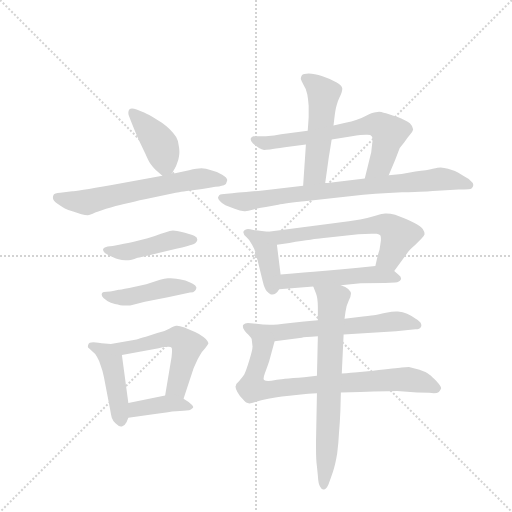
t = 0.00 s
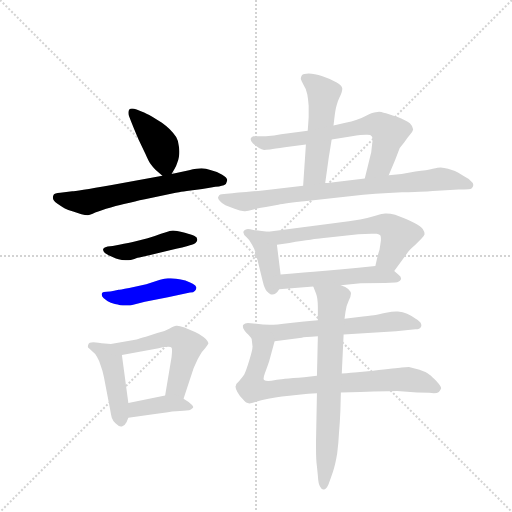
t = 2.25 s
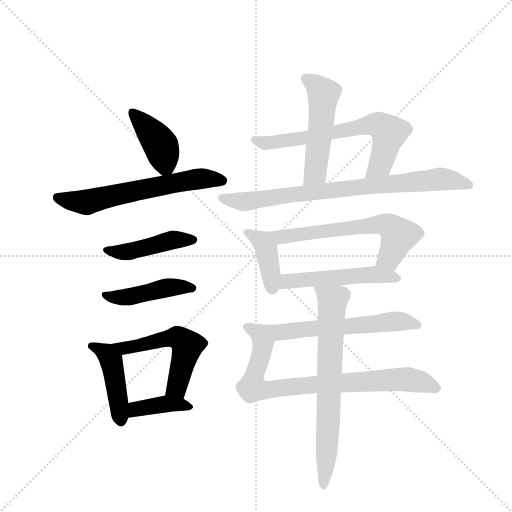
t = 4.50 s
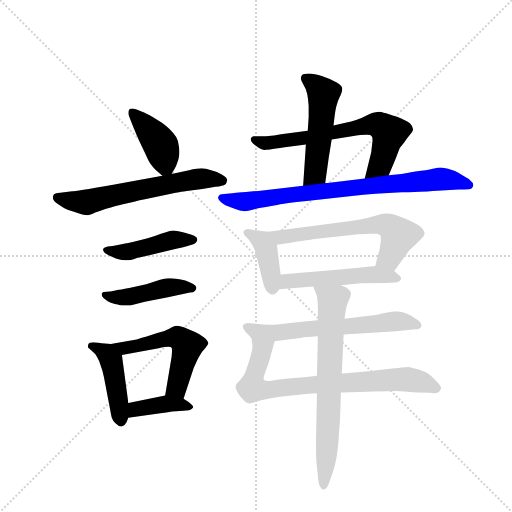
t = 6.76 s
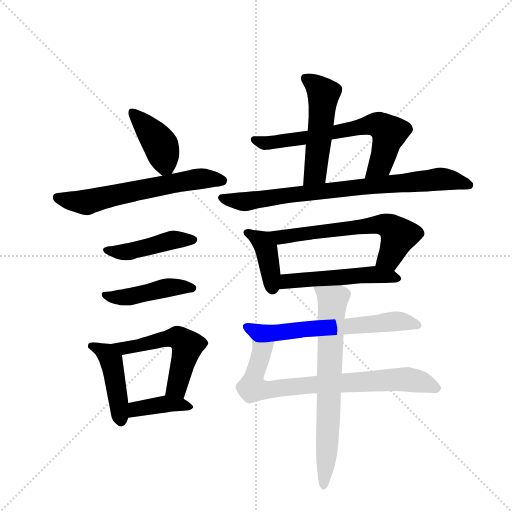
t = 9.01 s
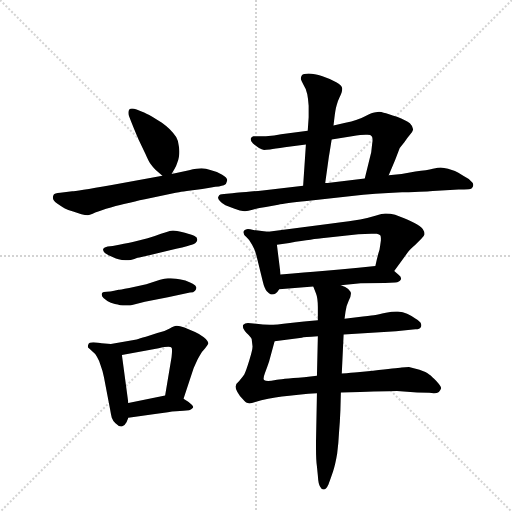
t = 11.26 s

The animated SVG that drew these frames (rendered in a browser with its animation timeline set to each time). Animation: 16 CSS @keyframes rules; one cycle of 11.26 s.

<svg version="1.1" viewBox="0 0 1024 1024" xmlns="http://www.w3.org/2000/svg">
  <g stroke="lightgray" stroke-dasharray="1,1" stroke-width="1" transform="scale(4, 4)">
    <line x1="0" y1="0" x2="256" y2="256"></line>
    <line x1="256" y1="0" x2="0" y2="256"></line>
    <line x1="128" y1="0" x2="128" y2="256"></line>
    <line x1="0" y1="128" x2="256" y2="128"></line>
  </g>
  <g transform="scale(0.92, -0.92) translate(60, -900)">
    <style type="text/css">
      
        @keyframes keyframes0 {
          from {
            stroke: blue;
            stroke-dashoffset: 409;
            stroke-width: 128;
          }
          57% {
            animation-timing-function: step-end;
            stroke: blue;
            stroke-dashoffset: 0;
            stroke-width: 128;
          }
          to {
            stroke: black;
            stroke-width: 1024;
          }
        }
        #make-me-a-hanzi-animation-0 {
          animation: keyframes0 0.5828450520833334s both;
          animation-delay: 0s;
          animation-timing-function: linear;
        }
      
        @keyframes keyframes1 {
          from {
            stroke: blue;
            stroke-dashoffset: 620;
            stroke-width: 128;
          }
          67% {
            animation-timing-function: step-end;
            stroke: blue;
            stroke-dashoffset: 0;
            stroke-width: 128;
          }
          to {
            stroke: black;
            stroke-width: 1024;
          }
        }
        #make-me-a-hanzi-animation-1 {
          animation: keyframes1 0.7545572916666666s both;
          animation-delay: 0.5828450520833334s;
          animation-timing-function: linear;
        }
      
        @keyframes keyframes2 {
          from {
            stroke: blue;
            stroke-dashoffset: 449;
            stroke-width: 128;
          }
          59% {
            animation-timing-function: step-end;
            stroke: blue;
            stroke-dashoffset: 0;
            stroke-width: 128;
          }
          to {
            stroke: black;
            stroke-width: 1024;
          }
        }
        #make-me-a-hanzi-animation-2 {
          animation: keyframes2 0.6153971354166666s both;
          animation-delay: 1.33740234375s;
          animation-timing-function: linear;
        }
      
        @keyframes keyframes3 {
          from {
            stroke: blue;
            stroke-dashoffset: 449;
            stroke-width: 128;
          }
          59% {
            animation-timing-function: step-end;
            stroke: blue;
            stroke-dashoffset: 0;
            stroke-width: 128;
          }
          to {
            stroke: black;
            stroke-width: 1024;
          }
        }
        #make-me-a-hanzi-animation-3 {
          animation: keyframes3 0.6153971354166666s both;
          animation-delay: 1.9527994791666665s;
          animation-timing-function: linear;
        }
      
        @keyframes keyframes4 {
          from {
            stroke: blue;
            stroke-dashoffset: 445;
            stroke-width: 128;
          }
          59% {
            animation-timing-function: step-end;
            stroke: blue;
            stroke-dashoffset: 0;
            stroke-width: 128;
          }
          to {
            stroke: black;
            stroke-width: 1024;
          }
        }
        #make-me-a-hanzi-animation-4 {
          animation: keyframes4 0.6121419270833334s both;
          animation-delay: 2.568196614583333s;
          animation-timing-function: linear;
        }
      
        @keyframes keyframes5 {
          from {
            stroke: blue;
            stroke-dashoffset: 539;
            stroke-width: 128;
          }
          64% {
            animation-timing-function: step-end;
            stroke: blue;
            stroke-dashoffset: 0;
            stroke-width: 128;
          }
          to {
            stroke: black;
            stroke-width: 1024;
          }
        }
        #make-me-a-hanzi-animation-5 {
          animation: keyframes5 0.6886393229166666s both;
          animation-delay: 3.1803385416666665s;
          animation-timing-function: linear;
        }
      
        @keyframes keyframes6 {
          from {
            stroke: blue;
            stroke-dashoffset: 389;
            stroke-width: 128;
          }
          56% {
            animation-timing-function: step-end;
            stroke: blue;
            stroke-dashoffset: 0;
            stroke-width: 128;
          }
          to {
            stroke: black;
            stroke-width: 1024;
          }
        }
        #make-me-a-hanzi-animation-6 {
          animation: keyframes6 0.5665690104166666s both;
          animation-delay: 3.868977864583333s;
          animation-timing-function: linear;
        }
      
        @keyframes keyframes7 {
          from {
            stroke: blue;
            stroke-dashoffset: 507;
            stroke-width: 128;
          }
          62% {
            animation-timing-function: step-end;
            stroke: blue;
            stroke-dashoffset: 0;
            stroke-width: 128;
          }
          to {
            stroke: black;
            stroke-width: 1024;
          }
        }
        #make-me-a-hanzi-animation-7 {
          animation: keyframes7 0.66259765625s both;
          animation-delay: 4.435546875s;
          animation-timing-function: linear;
        }
      
        @keyframes keyframes8 {
          from {
            stroke: blue;
            stroke-dashoffset: 669;
            stroke-width: 128;
          }
          69% {
            animation-timing-function: step-end;
            stroke: blue;
            stroke-dashoffset: 0;
            stroke-width: 128;
          }
          to {
            stroke: black;
            stroke-width: 1024;
          }
        }
        #make-me-a-hanzi-animation-8 {
          animation: keyframes8 0.79443359375s both;
          animation-delay: 5.09814453125s;
          animation-timing-function: linear;
        }
      
        @keyframes keyframes9 {
          from {
            stroke: blue;
            stroke-dashoffset: 800;
            stroke-width: 128;
          }
          72% {
            animation-timing-function: step-end;
            stroke: blue;
            stroke-dashoffset: 0;
            stroke-width: 128;
          }
          to {
            stroke: black;
            stroke-width: 1024;
          }
        }
        #make-me-a-hanzi-animation-9 {
          animation: keyframes9 0.9010416666666666s both;
          animation-delay: 5.892578125s;
          animation-timing-function: linear;
        }
      
        @keyframes keyframes10 {
          from {
            stroke: blue;
            stroke-dashoffset: 399;
            stroke-width: 128;
          }
          56% {
            animation-timing-function: step-end;
            stroke: blue;
            stroke-dashoffset: 0;
            stroke-width: 128;
          }
          to {
            stroke: black;
            stroke-width: 1024;
          }
        }
        #make-me-a-hanzi-animation-10 {
          animation: keyframes10 0.57470703125s both;
          animation-delay: 6.793619791666667s;
          animation-timing-function: linear;
        }
      
        @keyframes keyframes11 {
          from {
            stroke: blue;
            stroke-dashoffset: 622;
            stroke-width: 128;
          }
          67% {
            animation-timing-function: step-end;
            stroke: blue;
            stroke-dashoffset: 0;
            stroke-width: 128;
          }
          to {
            stroke: black;
            stroke-width: 1024;
          }
        }
        #make-me-a-hanzi-animation-11 {
          animation: keyframes11 0.7561848958333334s both;
          animation-delay: 7.368326822916667s;
          animation-timing-function: linear;
        }
      
        @keyframes keyframes12 {
          from {
            stroke: blue;
            stroke-dashoffset: 515;
            stroke-width: 128;
          }
          63% {
            animation-timing-function: step-end;
            stroke: blue;
            stroke-dashoffset: 0;
            stroke-width: 128;
          }
          to {
            stroke: black;
            stroke-width: 1024;
          }
        }
        #make-me-a-hanzi-animation-12 {
          animation: keyframes12 0.6691080729166666s both;
          animation-delay: 8.12451171875s;
          animation-timing-function: linear;
        }
      
        @keyframes keyframes13 {
          from {
            stroke: blue;
            stroke-dashoffset: 632;
            stroke-width: 128;
          }
          67% {
            animation-timing-function: step-end;
            stroke: blue;
            stroke-dashoffset: 0;
            stroke-width: 128;
          }
          to {
            stroke: black;
            stroke-width: 1024;
          }
        }
        #make-me-a-hanzi-animation-13 {
          animation: keyframes13 0.7643229166666666s both;
          animation-delay: 8.793619791666666s;
          animation-timing-function: linear;
        }
      
        @keyframes keyframes14 {
          from {
            stroke: blue;
            stroke-dashoffset: 775;
            stroke-width: 128;
          }
          72% {
            animation-timing-function: step-end;
            stroke: blue;
            stroke-dashoffset: 0;
            stroke-width: 128;
          }
          to {
            stroke: black;
            stroke-width: 1024;
          }
        }
        #make-me-a-hanzi-animation-14 {
          animation: keyframes14 0.8806966145833334s both;
          animation-delay: 9.557942708333332s;
          animation-timing-function: linear;
        }
      
        @keyframes keyframes15 {
          from {
            stroke: blue;
            stroke-dashoffset: 702;
            stroke-width: 128;
          }
          70% {
            animation-timing-function: step-end;
            stroke: blue;
            stroke-dashoffset: 0;
            stroke-width: 128;
          }
          to {
            stroke: black;
            stroke-width: 1024;
          }
        }
        #make-me-a-hanzi-animation-15 {
          animation: keyframes15 0.8212890625s both;
          animation-delay: 10.438639322916666s;
          animation-timing-function: linear;
        }
      
    </style>
    
      <path d="M 313 522 L 319 532 Q 323 538 325 545 Q 328 552 329 559 Q 330 564 330 570 Q 330 575 329 581 Q 328 594 323 602 Q 318 610 309 619 Q 299 628 292 633 L 271 646 Q 257 654 249 657 L 237 662 Q 231 664 227 664 Q 223 664 221 662 Q 219 659 219 655 Q 219 652 220 649 L 225 636 Q 237 606 243 593 L 256 566 Q 263 550 267 544 Q 272 537 278 531 L 293 518 C 305 508 305 508 313 522 Z" fill="lightgray"></path>
    
      <path d="M 293 518 L 183 498 Q 103 484 97 484 L 71 481 Q 58 480 57 477 Q 55 474 55 470 Q 55 464 65 457 Q 75 450 81 447 Q 87 444 99 440 L 117 434 Q 125 432 131 432 Q 135 432 147 438 Q 159 443 181 449 Q 203 455 217 458 Q 231 462 255 467 L 322 481 Q 325 482 363 487 Q 400 492 408 494 Q 417 494 422 496 Q 427 497 431 500 Q 433 504 434 508 Q 434 514 423 520 Q 412 527 399 530 Q 387 534 378 534 Q 369 534 351 530 L 313 522 L 293 518 Z" fill="lightgray"></path>
    
      <path d="M 185 365 L 174 364 Q 166 362 165 360 Q 164 359 164 357 Q 164 354 168 350 Q 173 346 181 343 L 192 338 Q 197 336 205 335 Q 213 334 219 334 Q 223 334 232 337 Q 241 340 243 340 L 323 359 Q 352 366 357 368 Q 362 370 365 372 Q 369 376 369 379 Q 369 384 363 387 Q 357 390 342 394 Q 327 398 325 398 Q 320 399 316 399 Q 312 399 309 398 Q 302 396 290 392 Q 277 387 261 382 L 233 375 Q 221 372 199 368 L 185 365 Z" fill="lightgray"></path>
    
      <path d="M 183 267 Q 181 266 172 266 Q 164 266 163 264 Q 161 262 161 260 Q 161 256 165 252 Q 171 246 181 242 Q 191 239 196 238 Q 201 236 207 236 L 223 236 L 255 244 L 305 254 L 353 264 Q 361 264 364 268 Q 367 271 367 275 Q 366 279 359 283 Q 353 286 343 290 Q 333 293 323 294 Q 316 295 311 295 L 305 295 Q 298 294 288 292 L 258 282 L 221 274 Q 199 270 198 270 L 183 267 Z" fill="lightgray"></path>
    
      <path d="M 181 152 L 161 154 Q 145 156 143 156 Q 133 156 132 151 Q 131 149 131 147 Q 131 145 132 144 Q 135 141 141 136 Q 147 132 151 124 Q 156 116 159 105 Q 163 95 166 80 L 179 12 Q 181 0 183 -8 Q 186 -16 191 -20 Q 198 -27 203 -27 L 205 -27 Q 211 -26 215 -18 L 219 -8 L 219 24 L 205 128 C 202 150 202 150 181 152 Z" fill="lightgray"></path>
    
      <path d="M 339 33 L 358 91 Q 361 101 366 111 Q 370 120 375 128 Q 379 136 386 143 Q 392 150 393 153 Q 393 159 383 167 Q 373 174 364 178 L 341 188 Q 330 192 325 192 L 323 192 Q 319 192 309 186 Q 299 180 282 176 L 257 168 Q 243 164 237 162 L 181 152 C 151 147 176 122 205 128 L 285 143 Q 299 146 306 146 Q 312 146 313 144 Q 314 143 314 138 Q 314 133 313 124 L 299 40 C 294 10 330 4 339 33 Z" fill="lightgray"></path>
    
      <path d="M 219 -8 L 277 0 L 305 4 Q 314 6 323 6 Q 331 7 339 7 Q 347 8 351 8 Q 355 9 359 13 Q 360 14 360 15 Q 360 18 350 26 L 339 33 C 321 44 321 44 299 40 L 219 24 C 190 18 189 -12 219 -8 Z" fill="lightgray"></path>
    
      <path d="M 605 586 L 599 496 C 597 466 643 472 647 502 L 655 560 Q 656 565 661 597 L 665 627 L 667 644 Q 669 662 672 672 Q 675 682 678 688 Q 684 700 684 706 L 684 708 Q 683 714 671 721 Q 659 728 641 734 Q 623 740 611 740 Q 599 740 596 736 Q 594 733 594 730 L 594 728 Q 595 724 600 715 Q 606 706 608 695 Q 610 685 611 670 L 611 645 L 609 616 L 605 586 Z" fill="lightgray"></path>
    
      <path d="M 785 519 L 799 552 L 809 578 Q 811 581 819 591 Q 827 602 832 608 Q 837 614 838 618 L 838 619 Q 838 625 831 632 Q 823 638 803 646 Q 783 653 774 655 Q 769 657 764 657 Q 760 657 757 656 Q 751 656 737 649 Q 724 642 714 639 Q 705 636 691 633 L 665 627 L 609 616 L 551 608 Q 537 605 518 604 L 491 604 Q 487 603 485 599 L 485 597 Q 485 594 490 588 Q 497 582 503 578 Q 509 575 514 574 Q 518 574 527 575 Q 537 577 559 580 L 605 586 L 661 597 L 705 604 Q 726 607 735 607 L 739 607 Q 746 607 748 604 Q 750 602 750 596 Q 750 593 749 587 L 747 569 L 733 512 C 726 483 773 491 785 519 Z" fill="lightgray"></path>
    
      <path d="M 599 496 L 511 486 Q 448 480 445 480 L 427 478 Q 417 478 415 473 Q 414 472 414 470 Q 414 467 418 463 Q 422 458 430 454 Q 437 452 450 446 Q 462 441 471 441 L 473 441 Q 479 441 489 444 Q 501 448 518 450 L 545 455 Q 559 458 607 463 L 705 474 Q 753 479 814 482 Q 875 484 881 485 L 937 488 L 949 488 Q 961 488 965 490 Q 968 492 969 498 Q 969 502 964 506 Q 959 512 947 518 Q 935 525 929 528 L 914 533 Q 905 535 898 536 Q 893 536 881 533 Q 869 530 843 527 L 813 522 L 785 519 L 733 512 L 652 502 L 647 502 L 599 496 Z" fill="lightgray"></path>
    
      <path d="M 523 396 L 509 398 Q 501 398 491 400 Q 483 402 479 402 Q 469 400 469 395 Q 469 390 476 384 Q 483 378 488 368 Q 494 358 497 346 L 511 289 Q 515 272 520 267 Q 525 262 529 260 L 532 260 Q 536 260 539 262 Q 543 264 547 271 L 550 303 L 542 368 C 539 394 539 394 523 396 Z" fill="lightgray"></path>
    
      <path d="M 797 311 L 827 352 Q 829 356 843 368 L 856 381 Q 862 387 863 391 Q 863 396 859 402 Q 854 408 841 415 Q 827 422 820 425 L 799 433 Q 788 436 780 436 L 777 436 Q 772 436 756 431 Q 740 426 723 423 Q 705 420 661 414 L 523 396 C 493 392 512 364 542 368 L 569 372 Q 626 381 639 382 L 719 391 L 747 392 L 759 392 Q 765 391 767 388 Q 768 386 768 382 L 768 377 Q 767 369 765 357 Q 761 345 756 322 C 749 293 779 287 797 311 Z" fill="lightgray"></path>
    
      <path d="M 681 280 L 724 284 L 777 285 L 799 286 Q 809 287 811 292 Q 812 293 812 294 Q 812 298 807 302 L 797 311 C 782 325 782 325 756 322 L 719 318 Q 677 314 641 311 Q 605 308 550 303 C 520 300 517 269 547 271 L 621 277 L 681 280 Z" fill="lightgray"></path>
    
      <path d="M 631 204 L 601 201 L 571 198 Q 539 194 526 194 Q 512 194 497 196 L 479 198 Q 472 198 469 194 Q 468 193 468 191 Q 468 189 469 186 Q 471 182 476 176 Q 481 172 487 164 C 497 153 507 154 537 158 L 596 166 Q 600 167 631 169 L 687 173 L 801 180 L 843 184 Q 853 184 855 189 Q 856 191 856 193 Q 856 196 854 199 Q 851 203 842 208 Q 834 214 825 218 Q 816 222 805 223 L 801 223 Q 793 223 779 220 Q 761 216 756 215 Q 752 214 729 212 L 689 207 L 631 204 Z" fill="lightgray"></path>
    
      <path d="M 487 164 L 489 147 Q 489 140 482 117 Q 475 94 471 86 Q 467 80 460 72 Q 453 66 453 62 Q 452 61 452 59 Q 452 55 456 48 Q 461 39 468 32 Q 474 24 479 24 Q 480 23 482 23 Q 487 23 495 26 Q 507 30 523 33 Q 539 36 553 38 Q 567 40 589 42 Q 611 44 629 45 L 681 47 L 723 48 Q 787 50 803 50 L 847 47 L 873 46 Q 879 45 883 45 Q 891 45 894 48 Q 898 52 899 56 Q 899 60 889 71 Q 879 82 873 86 Q 867 91 852 96 L 829 102 Q 822 102 813 101 Q 803 100 751 94 L 717 91 Q 705 90 683 88 L 629 83 L 601 80 Q 549 76 539 74 Q 529 72 523 72 Q 517 72 514 74 Q 513 75 513 77 Q 513 81 516 89 Q 521 102 525 114 L 537 158 C 545 187 483 194 487 164 Z" fill="lightgray"></path>
    
      <path d="M 689 207 L 691 222 Q 693 236 698 246 Q 703 256 703 262 Q 703 266 697 272 Q 692 276 681 280 C 654 293 610 305 621 277 L 627 262 Q 631 252 631 232 L 631 204 L 631 169 L 629 83 L 629 45 L 627 -58 L 627 -76 Q 627 -100 629 -114 L 631 -134 Q 632 -152 636 -158 Q 639 -164 643 -164 L 644 -164 Q 649 -164 654 -153 Q 659 -140 664 -125 Q 669 -110 673 -86 Q 676 -62 677 -40 Q 679 -18 680 8 L 681 47 L 683 88 L 687 173 L 689 207 Z" fill="lightgray"></path>
    
    
      <clipPath id="make-me-a-hanzi-clip-0">
        <path d="M 313 522 L 319 532 Q 323 538 325 545 Q 328 552 329 559 Q 330 564 330 570 Q 330 575 329 581 Q 328 594 323 602 Q 318 610 309 619 Q 299 628 292 633 L 271 646 Q 257 654 249 657 L 237 662 Q 231 664 227 664 Q 223 664 221 662 Q 219 659 219 655 Q 219 652 220 649 L 225 636 Q 237 606 243 593 L 256 566 Q 263 550 267 544 Q 272 537 278 531 L 293 518 C 305 508 305 508 313 522 Z"></path>
      </clipPath>
      <path clip-path="url(#make-me-a-hanzi-clip-0)" d="M 226 657 L 291 581 L 299 542 L 296 529" fill="none" id="make-me-a-hanzi-animation-0" stroke-dasharray="281 562" stroke-linecap="round"></path>
    
      <clipPath id="make-me-a-hanzi-clip-1">
        <path d="M 293 518 L 183 498 Q 103 484 97 484 L 71 481 Q 58 480 57 477 Q 55 474 55 470 Q 55 464 65 457 Q 75 450 81 447 Q 87 444 99 440 L 117 434 Q 125 432 131 432 Q 135 432 147 438 Q 159 443 181 449 Q 203 455 217 458 Q 231 462 255 467 L 322 481 Q 325 482 363 487 Q 400 492 408 494 Q 417 494 422 496 Q 427 497 431 500 Q 433 504 434 508 Q 434 514 423 520 Q 412 527 399 530 Q 387 534 378 534 Q 369 534 351 530 L 313 522 L 293 518 Z"></path>
      </clipPath>
      <path clip-path="url(#make-me-a-hanzi-clip-1)" d="M 66 471 L 128 460 L 363 510 L 424 507" fill="none" id="make-me-a-hanzi-animation-1" stroke-dasharray="492 984" stroke-linecap="round"></path>
    
      <clipPath id="make-me-a-hanzi-clip-2">
        <path d="M 185 365 L 174 364 Q 166 362 165 360 Q 164 359 164 357 Q 164 354 168 350 Q 173 346 181 343 L 192 338 Q 197 336 205 335 Q 213 334 219 334 Q 223 334 232 337 Q 241 340 243 340 L 323 359 Q 352 366 357 368 Q 362 370 365 372 Q 369 376 369 379 Q 369 384 363 387 Q 357 390 342 394 Q 327 398 325 398 Q 320 399 316 399 Q 312 399 309 398 Q 302 396 290 392 Q 277 387 261 382 L 233 375 Q 221 372 199 368 L 185 365 Z"></path>
      </clipPath>
      <path clip-path="url(#make-me-a-hanzi-clip-2)" d="M 171 356 L 213 352 L 315 378 L 361 379" fill="none" id="make-me-a-hanzi-animation-2" stroke-dasharray="321 642" stroke-linecap="round"></path>
    
      <clipPath id="make-me-a-hanzi-clip-3">
        <path d="M 183 267 Q 181 266 172 266 Q 164 266 163 264 Q 161 262 161 260 Q 161 256 165 252 Q 171 246 181 242 Q 191 239 196 238 Q 201 236 207 236 L 223 236 L 255 244 L 305 254 L 353 264 Q 361 264 364 268 Q 367 271 367 275 Q 366 279 359 283 Q 353 286 343 290 Q 333 293 323 294 Q 316 295 311 295 L 305 295 Q 298 294 288 292 L 258 282 L 221 274 Q 199 270 198 270 L 183 267 Z"></path>
      </clipPath>
      <path clip-path="url(#make-me-a-hanzi-clip-3)" d="M 169 259 L 224 255 L 304 275 L 359 275" fill="none" id="make-me-a-hanzi-animation-3" stroke-dasharray="321 642" stroke-linecap="round"></path>
    
      <clipPath id="make-me-a-hanzi-clip-4">
        <path d="M 181 152 L 161 154 Q 145 156 143 156 Q 133 156 132 151 Q 131 149 131 147 Q 131 145 132 144 Q 135 141 141 136 Q 147 132 151 124 Q 156 116 159 105 Q 163 95 166 80 L 179 12 Q 181 0 183 -8 Q 186 -16 191 -20 Q 198 -27 203 -27 L 205 -27 Q 211 -26 215 -18 L 219 -8 L 219 24 L 205 128 C 202 150 202 150 181 152 Z"></path>
      </clipPath>
      <path clip-path="url(#make-me-a-hanzi-clip-4)" d="M 138 148 L 164 136 L 182 116 L 204 -16" fill="none" id="make-me-a-hanzi-animation-4" stroke-dasharray="317 634" stroke-linecap="round"></path>
    
      <clipPath id="make-me-a-hanzi-clip-5">
        <path d="M 339 33 L 358 91 Q 361 101 366 111 Q 370 120 375 128 Q 379 136 386 143 Q 392 150 393 153 Q 393 159 383 167 Q 373 174 364 178 L 341 188 Q 330 192 325 192 L 323 192 Q 319 192 309 186 Q 299 180 282 176 L 257 168 Q 243 164 237 162 L 181 152 C 151 147 176 122 205 128 L 285 143 Q 299 146 306 146 Q 312 146 313 144 Q 314 143 314 138 Q 314 133 313 124 L 299 40 C 294 10 330 4 339 33 Z"></path>
      </clipPath>
      <path clip-path="url(#make-me-a-hanzi-clip-5)" d="M 188 151 L 210 142 L 311 166 L 336 160 L 347 147 L 346 139 L 326 61 L 307 46" fill="none" id="make-me-a-hanzi-animation-5" stroke-dasharray="411 822" stroke-linecap="round"></path>
    
      <clipPath id="make-me-a-hanzi-clip-6">
        <path d="M 219 -8 L 277 0 L 305 4 Q 314 6 323 6 Q 331 7 339 7 Q 347 8 351 8 Q 355 9 359 13 Q 360 14 360 15 Q 360 18 350 26 L 339 33 C 321 44 321 44 299 40 L 219 24 C 190 18 189 -12 219 -8 Z"></path>
      </clipPath>
      <path clip-path="url(#make-me-a-hanzi-clip-6)" d="M 226 -3 L 239 11 L 295 21 L 352 18" fill="none" id="make-me-a-hanzi-animation-6" stroke-dasharray="261 522" stroke-linecap="round"></path>
    
      <clipPath id="make-me-a-hanzi-clip-7">
        <path d="M 605 586 L 599 496 C 597 466 643 472 647 502 L 655 560 Q 656 565 661 597 L 665 627 L 667 644 Q 669 662 672 672 Q 675 682 678 688 Q 684 700 684 706 L 684 708 Q 683 714 671 721 Q 659 728 641 734 Q 623 740 611 740 Q 599 740 596 736 Q 594 733 594 730 L 594 728 Q 595 724 600 715 Q 606 706 608 695 Q 610 685 611 670 L 611 645 L 609 616 L 605 586 Z"></path>
      </clipPath>
      <path clip-path="url(#make-me-a-hanzi-clip-7)" d="M 606 729 L 637 704 L 643 687 L 626 527 L 604 503" fill="none" id="make-me-a-hanzi-animation-7" stroke-dasharray="379 758" stroke-linecap="round"></path>
    
      <clipPath id="make-me-a-hanzi-clip-8">
        <path d="M 785 519 L 799 552 L 809 578 Q 811 581 819 591 Q 827 602 832 608 Q 837 614 838 618 L 838 619 Q 838 625 831 632 Q 823 638 803 646 Q 783 653 774 655 Q 769 657 764 657 Q 760 657 757 656 Q 751 656 737 649 Q 724 642 714 639 Q 705 636 691 633 L 665 627 L 609 616 L 551 608 Q 537 605 518 604 L 491 604 Q 487 603 485 599 L 485 597 Q 485 594 490 588 Q 497 582 503 578 Q 509 575 514 574 Q 518 574 527 575 Q 537 577 559 580 L 605 586 L 661 597 L 705 604 Q 726 607 735 607 L 739 607 Q 746 607 748 604 Q 750 602 750 596 Q 750 593 749 587 L 747 569 L 733 512 C 726 483 773 491 785 519 Z"></path>
      </clipPath>
      <path clip-path="url(#make-me-a-hanzi-clip-8)" d="M 491 598 L 513 589 L 538 591 L 764 628 L 783 615 L 784 600 L 768 546 L 739 518" fill="none" id="make-me-a-hanzi-animation-8" stroke-dasharray="541 1082" stroke-linecap="round"></path>
    
      <clipPath id="make-me-a-hanzi-clip-9">
        <path d="M 599 496 L 511 486 Q 448 480 445 480 L 427 478 Q 417 478 415 473 Q 414 472 414 470 Q 414 467 418 463 Q 422 458 430 454 Q 437 452 450 446 Q 462 441 471 441 L 473 441 Q 479 441 489 444 Q 501 448 518 450 L 545 455 Q 559 458 607 463 L 705 474 Q 753 479 814 482 Q 875 484 881 485 L 937 488 L 949 488 Q 961 488 965 490 Q 968 492 969 498 Q 969 502 964 506 Q 959 512 947 518 Q 935 525 929 528 L 914 533 Q 905 535 898 536 Q 893 536 881 533 Q 869 530 843 527 L 813 522 L 785 519 L 733 512 L 652 502 L 647 502 L 599 496 Z"></path>
      </clipPath>
      <path clip-path="url(#make-me-a-hanzi-clip-9)" d="M 421 469 L 474 462 L 897 511 L 960 498" fill="none" id="make-me-a-hanzi-animation-9" stroke-dasharray="672 1344" stroke-linecap="round"></path>
    
      <clipPath id="make-me-a-hanzi-clip-10">
        <path d="M 523 396 L 509 398 Q 501 398 491 400 Q 483 402 479 402 Q 469 400 469 395 Q 469 390 476 384 Q 483 378 488 368 Q 494 358 497 346 L 511 289 Q 515 272 520 267 Q 525 262 529 260 L 532 260 Q 536 260 539 262 Q 543 264 547 271 L 550 303 L 542 368 C 539 394 539 394 523 396 Z"></path>
      </clipPath>
      <path clip-path="url(#make-me-a-hanzi-clip-10)" d="M 478 393 L 504 379 L 519 359 L 531 271" fill="none" id="make-me-a-hanzi-animation-10" stroke-dasharray="271 542" stroke-linecap="round"></path>
    
      <clipPath id="make-me-a-hanzi-clip-11">
        <path d="M 797 311 L 827 352 Q 829 356 843 368 L 856 381 Q 862 387 863 391 Q 863 396 859 402 Q 854 408 841 415 Q 827 422 820 425 L 799 433 Q 788 436 780 436 L 777 436 Q 772 436 756 431 Q 740 426 723 423 Q 705 420 661 414 L 523 396 C 493 392 512 364 542 368 L 569 372 Q 626 381 639 382 L 719 391 L 747 392 L 759 392 Q 765 391 767 388 Q 768 386 768 382 L 768 377 Q 767 369 765 357 Q 761 345 756 322 C 749 293 779 287 797 311 Z"></path>
      </clipPath>
      <path clip-path="url(#make-me-a-hanzi-clip-11)" d="M 531 395 L 550 385 L 744 410 L 782 410 L 807 388 L 787 340 L 765 327" fill="none" id="make-me-a-hanzi-animation-11" stroke-dasharray="494 988" stroke-linecap="round"></path>
    
      <clipPath id="make-me-a-hanzi-clip-12">
        <path d="M 681 280 L 724 284 L 777 285 L 799 286 Q 809 287 811 292 Q 812 293 812 294 Q 812 298 807 302 L 797 311 C 782 325 782 325 756 322 L 719 318 Q 677 314 641 311 Q 605 308 550 303 C 520 300 517 269 547 271 L 621 277 L 681 280 Z"></path>
      </clipPath>
      <path clip-path="url(#make-me-a-hanzi-clip-12)" d="M 554 276 L 561 286 L 578 291 L 739 303 L 806 296" fill="none" id="make-me-a-hanzi-animation-12" stroke-dasharray="387 774" stroke-linecap="round"></path>
    
      <clipPath id="make-me-a-hanzi-clip-13">
        <path d="M 631 204 L 601 201 L 571 198 Q 539 194 526 194 Q 512 194 497 196 L 479 198 Q 472 198 469 194 Q 468 193 468 191 Q 468 189 469 186 Q 471 182 476 176 Q 481 172 487 164 C 497 153 507 154 537 158 L 596 166 Q 600 167 631 169 L 687 173 L 801 180 L 843 184 Q 853 184 855 189 Q 856 191 856 193 Q 856 196 854 199 Q 851 203 842 208 Q 834 214 825 218 Q 816 222 805 223 L 801 223 Q 793 223 779 220 Q 761 216 756 215 Q 752 214 729 212 L 689 207 L 631 204 Z"></path>
      </clipPath>
      <path clip-path="url(#make-me-a-hanzi-clip-13)" d="M 476 190 L 496 179 L 542 176 L 798 202 L 847 193" fill="none" id="make-me-a-hanzi-animation-13" stroke-dasharray="504 1008" stroke-linecap="round"></path>
    
      <clipPath id="make-me-a-hanzi-clip-14">
        <path d="M 487 164 L 489 147 Q 489 140 482 117 Q 475 94 471 86 Q 467 80 460 72 Q 453 66 453 62 Q 452 61 452 59 Q 452 55 456 48 Q 461 39 468 32 Q 474 24 479 24 Q 480 23 482 23 Q 487 23 495 26 Q 507 30 523 33 Q 539 36 553 38 Q 567 40 589 42 Q 611 44 629 45 L 681 47 L 723 48 Q 787 50 803 50 L 847 47 L 873 46 Q 879 45 883 45 Q 891 45 894 48 Q 898 52 899 56 Q 899 60 889 71 Q 879 82 873 86 Q 867 91 852 96 L 829 102 Q 822 102 813 101 Q 803 100 751 94 L 717 91 Q 705 90 683 88 L 629 83 L 601 80 Q 549 76 539 74 Q 529 72 523 72 Q 517 72 514 74 Q 513 75 513 77 Q 513 81 516 89 Q 521 102 525 114 L 537 158 C 545 187 483 194 487 164 Z"></path>
      </clipPath>
      <path clip-path="url(#make-me-a-hanzi-clip-14)" d="M 493 160 L 510 139 L 489 68 L 488 57 L 494 54 L 786 75 L 840 73 L 891 56" fill="none" id="make-me-a-hanzi-animation-14" stroke-dasharray="647 1294" stroke-linecap="round"></path>
    
      <clipPath id="make-me-a-hanzi-clip-15">
        <path d="M 689 207 L 691 222 Q 693 236 698 246 Q 703 256 703 262 Q 703 266 697 272 Q 692 276 681 280 C 654 293 610 305 621 277 L 627 262 Q 631 252 631 232 L 631 204 L 631 169 L 629 83 L 629 45 L 627 -58 L 627 -76 Q 627 -100 629 -114 L 631 -134 Q 632 -152 636 -158 Q 639 -164 643 -164 L 644 -164 Q 649 -164 654 -153 Q 659 -140 664 -125 Q 669 -110 673 -86 Q 676 -62 677 -40 Q 679 -18 680 8 L 681 47 L 683 88 L 687 173 L 689 207 Z"></path>
      </clipPath>
      <path clip-path="url(#make-me-a-hanzi-clip-15)" d="M 629 276 L 662 243 L 644 -156" fill="none" id="make-me-a-hanzi-animation-15" stroke-dasharray="574 1148" stroke-linecap="round"></path>
    
  </g>
</svg>
